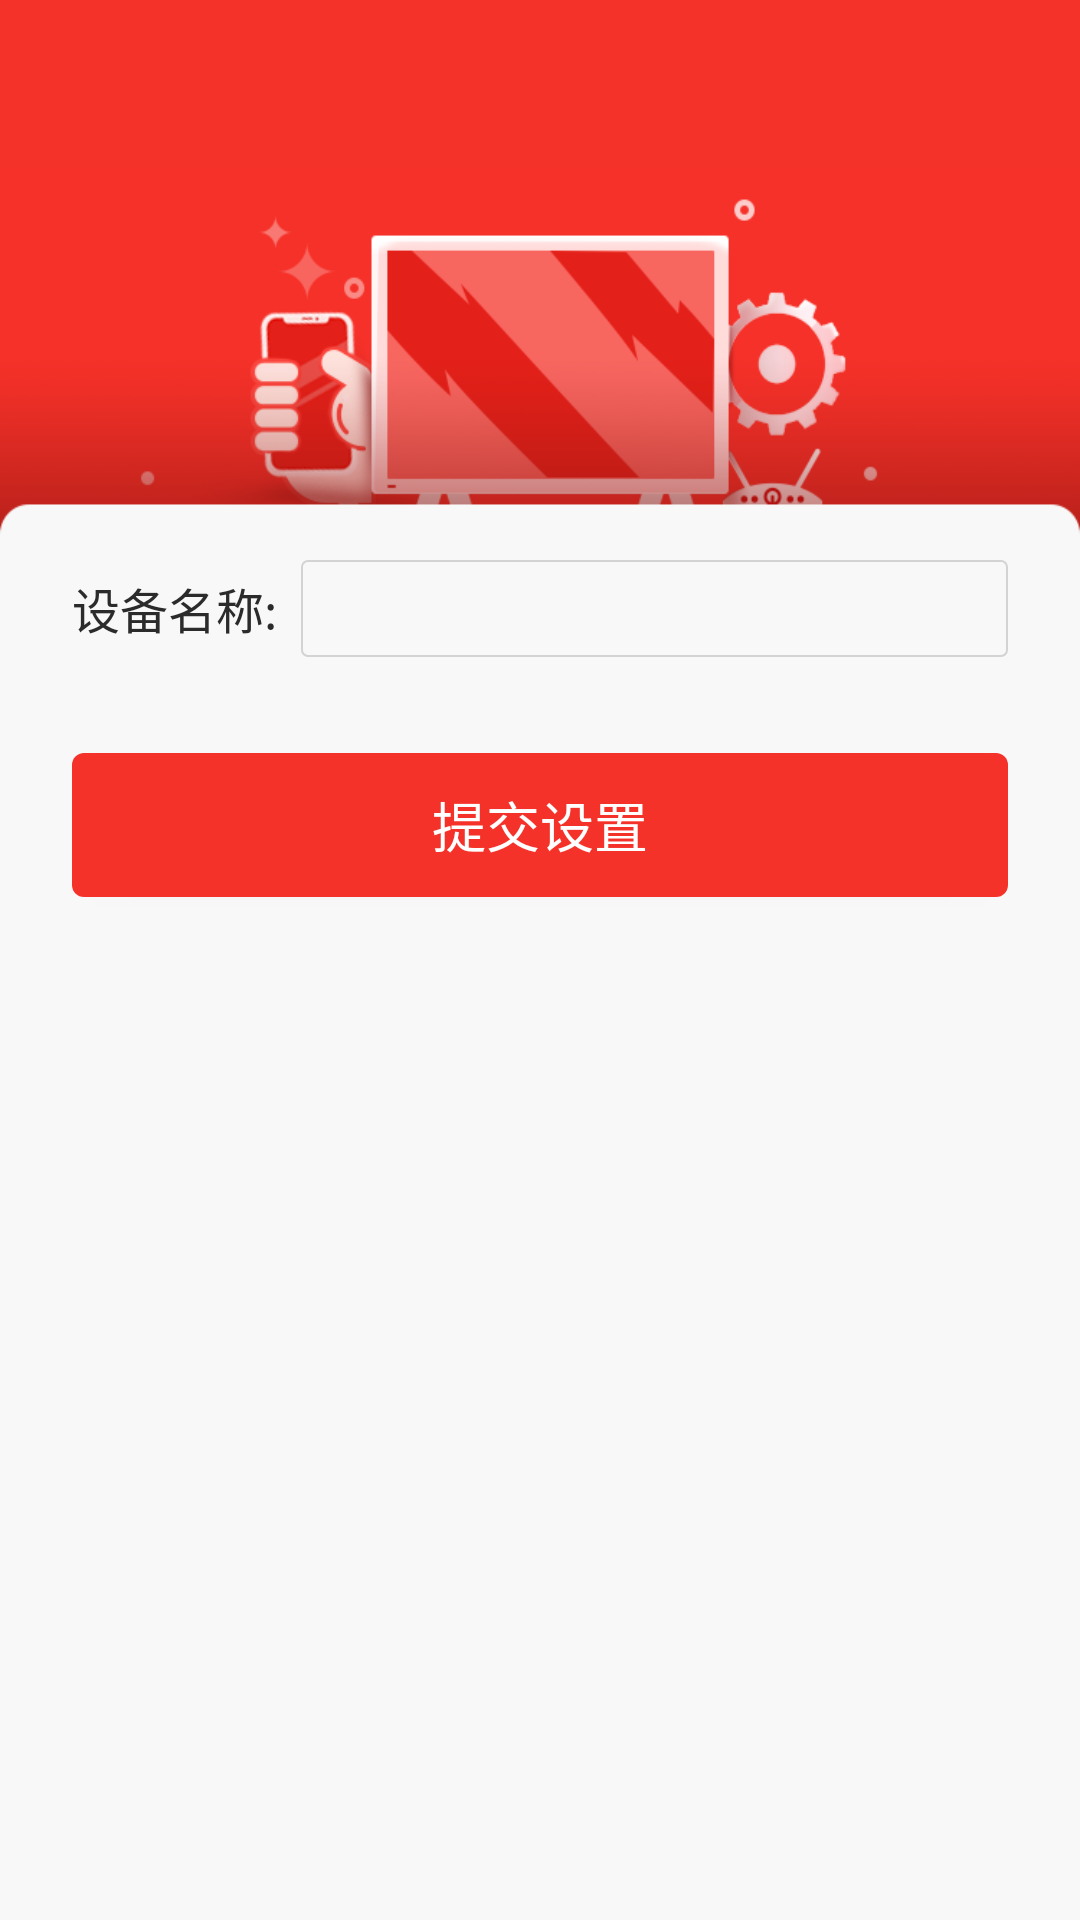

Here is an Android app screen rendered from its layout file. Give the layout XML and the strings, colors and styles it references.
<!-- AndroidManifest.xml: application theme AppTheme -->
<!-- res/layout/activity_device_bind.xml -->
<?xml version="1.0" encoding="utf-8"?>
<android.support.constraint.ConstraintLayout xmlns:android="http://schemas.android.com/apk/res/android"
    xmlns:app="http://schemas.android.com/apk/res-auto"
    xmlns:tools="http://schemas.android.com/tools"
    android:layout_width="match_parent"
    android:layout_height="match_parent">

    <include
        android:id="@+id/toolbar"
        layout="@layout/activity_toolbar" />

    <ImageView
        android:id="@+id/img_header"
        android:layout_width="0dp"
        android:layout_height="wrap_content"
        android:src="@mipmap/header_device_bind"
        app:layout_constraintHorizontal_bias="0.0"
        app:layout_constraintLeft_toLeftOf="parent"
        app:layout_constraintRight_toRightOf="parent"
        android:scaleType="fitXY"
        app:layout_constraintTop_toBottomOf="@id/toolbar" />

    <android.support.constraint.Guideline
        android:id="@+id/left_line"
        android:layout_width="wrap_content"
        android:layout_height="wrap_content"
        android:orientation="vertical"
        app:layout_constraintGuide_begin="24dp" />

    <android.support.constraint.Guideline
        android:id="@+id/right_line"
        android:layout_width="wrap_content"
        android:layout_height="wrap_content"
        android:orientation="vertical"
        app:layout_constraintGuide_end="24dp" />

    <LinearLayout
        android:id="@+id/device_code_container"
        android:layout_width="0dp"
        android:layout_height="wrap_content"
        android:layout_marginTop="@dimen/margin8"
        android:gravity="center_vertical"
        android:orientation="horizontal"
        android:visibility="gone"
        app:layout_constraintLeft_toRightOf="@id/left_line"
        app:layout_constraintRight_toLeftOf="@id/right_line"
        app:layout_constraintTop_toBottomOf="@id/img_header">

        <TextView
            style="@style/AppText.ColorPrimary.16"
            android:layout_width="wrap_content"
            android:layout_height="wrap_content"
            android:layout_marginRight="8dp"
            android:text="@string/activity_device_bind_label_device_code" />

        <TextView
            style="@style/AppText.ColorPrimary.18"
            android:layout_width="wrap_content"
            android:layout_height="wrap_content"
            android:textColor="@color/textRed"
            android:textSize="@dimen/text18"
            android:textStyle="bold"
            tools:text="1122" />
    </LinearLayout>

    <LinearLayout
        android:id="@+id/device_name_container"
        android:layout_width="0dp"
        android:layout_height="wrap_content"
        android:layout_marginTop="@dimen/margin8"
        android:gravity="center_vertical"
        android:orientation="horizontal"
        app:layout_constraintLeft_toRightOf="@id/left_line"
        app:layout_constraintRight_toLeftOf="@id/right_line"
        app:layout_constraintTop_toBottomOf="@id/device_code_container">

        <TextView
            style="@style/AppText.ColorPrimary.16"
            android:layout_width="wrap_content"
            android:layout_height="wrap_content"
            android:layout_marginRight="8dp"
            android:text="@string/activity_device_label_device_name" />

        <EditText
            android:id="@+id/device_name"
            style="@style/AppText.ColorPrimary.18"
            android:layout_width="match_parent"
            android:layout_height="wrap_content"
            android:background="@drawable/bg_edit_rect"
            android:padding="@dimen/margin4"
            android:singleLine="true"
            tools:text="1122" />
    </LinearLayout>


    <Button
        android:id="@+id/btn_submit"
        android:layout_width="0dp"
        android:layout_height="wrap_content"
        android:layout_marginTop="32dp"
        android:background="@drawable/bg_btn_red_rect"
        android:gravity="center"
        android:text="提交设置"
        android:textColor="@android:color/white"
        android:textSize="@dimen/text18"
        app:layout_constraintLeft_toRightOf="@id/left_line"
        app:layout_constraintRight_toLeftOf="@id/right_line"
        app:layout_constraintTop_toBottomOf="@id/device_name_container" />

</android.support.constraint.ConstraintLayout>
<!-- res/layout/activity_toolbar.xml (included above) -->
<?xml version="1.0" encoding="utf-8"?>

<android.support.v7.widget.Toolbar xmlns:android="http://schemas.android.com/apk/res/android"
    xmlns:app="http://schemas.android.com/apk/res-auto"
    android:id="@+id/toolbar"
    android:layout_width="match_parent"
    android:layout_height="wrap_content"
    android:background="@color/colorPrimary"
    android:clipToPadding="true"
    android:fitsSystemWindows="true"
    android:minHeight="?android:actionBarSize"
    app:contentInsetEnd="0dp"
    app:contentInsetStart="0dp"
    app:titleTextColor="@android:color/white">


</android.support.v7.widget.Toolbar>
<!-- resources referenced by this layout -->
<resources>
  <color name="colorPrimary">#f53229</color>
  <color name="textRed">#f72c2b</color>
  <dimen name="margin4">4dp</dimen>
  <dimen name="margin8">8dp</dimen>
  <dimen name="text18">18sp</dimen>
  <!-- drawable bg_btn_red_rect (drawable) -->
  <?xml version="1.0" encoding="utf-8"?>
  <shape xmlns:android="http://schemas.android.com/apk/res/android"
      android:shape="rectangle">
      <solid android:color="@color/bgColorRed" />
      <corners android:radius="4dp" />
  
  </shape>
  <!-- drawable bg_edit_rect (drawable) -->
  <?xml version="1.0" encoding="utf-8"?>
  <shape xmlns:android="http://schemas.android.com/apk/res/android"
      android:shape="rectangle">
      <solid android:color="@android:color/transparent" />
      <stroke
          android:width="0.5dp"
          android:color="@color/borderColorGray" />
      <corners android:radius="2dp" />
  
  </shape>
  <!-- mipmap header_device_bind: png bitmap (mipmap-xhdpi, 48343 bytes) -->
  <string name="activity_device_bind_label_device_code">设备编号:</string>
  <string name="activity_device_label_device_name">设备名称:</string>
  <style name="AppText.ColorPrimary.16">
          <item name="android:textSize">@dimen/text16</item>
      </style>
  <style name="AppText.ColorPrimary.18">
          <item name="android:textSize">@dimen/text18</item>
      </style>
  <style name="AppTheme" parent="Theme.AppCompat.Light.NoActionBar">
          
          <item name="colorPrimary">@color/colorPrimary</item>
          <item name="colorPrimaryDark">@color/colorPrimaryDark</item>
          <item name="colorAccent">@color/colorAccent</item>
          <item name="android:windowBackground">@color/bg_app</item>
      </style>
  <color name="bgColorRed">#f53229</color>
  <color name="borderColorGray">#d3d3d3</color>
  <dimen name="text16">16sp</dimen>
  <color name="colorPrimaryDark">#f53229</color>
  <color name="colorAccent">#FF4081</color>
  <color name="bg_app">#f8f8f8</color>
</resources>
